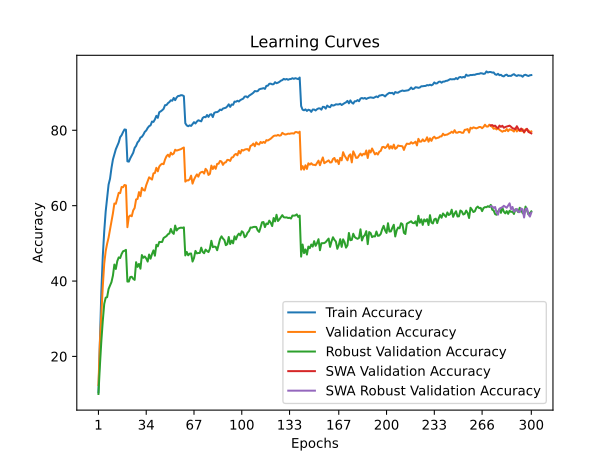

Values plotted in this chart, from the file beside it:
time; train_accuracy; train_loss; valid_accuracy; valid_loss; valid_accuracy_robust; valid_accuracy_swa; valid_accuracy_robust_swa
76,7382; 10,4775; 4,0695; 12,3900; 4,1688; 10,0345; 12,3900; 10,0345
124,7446; 24,2825; 3,4236; 23,6400; 3,5927; 17,5172; 23,6400; 17,5172
172,6435; 37,1800; 2,9226; 31,2800; 3,3094; 24,0690; 31,2800; 24,0690
225,8435; 46,6075; 2,6053; 38,5400; 3,0943; 29,4138; 38,5400; 29,4138
276,0734; 53,2125; 2,3797; 44,6100; 2,7537; 33,9310; 44,6100; 33,9310
326,7877; 58,4700; 2,2083; 47,9400; 2,7050; 35,5862; 47,9400; 35,5862
380,8224; 62,1675; 2,0914; 49,9100; 2,6117; 35,7241; 49,9100; 35,7241
430,5312; 65,5875; 1,9757; 51,5300; 2,6015; 37,8966; 51,5300; 37,8966
481,6220; 67,1475; 1,9163; 53,6200; 2,5754; 38,8621; 53,6200; 38,8621
533,5701; 69,9825; 1,8294; 55,5600; 2,3975; 39,7241; 55,5600; 39,7241
584,5208; 72,2500; 1,7701; 57,9700; 2,3712; 41,4483; 57,9700; 41,4483
634,7397; 73,6125; 1,7145; 60,5700; 2,2189; 44,3793; 60,5700; 44,3793
687,7798; 74,9650; 1,6720; 60,5000; 2,2523; 43,2069; 60,5000; 43,2069
738,8674; 75,8525; 1,6359; 61,9200; 2,2027; 45,2759; 61,9200; 45,2759
787,2834; 76,7775; 1,6016; 63,4000; 2,1433; 46,2759; 63,4000; 46,2759
849,7821; 78,1750; 1,5595; 63,3300; 2,1441; 46,1034; 63,3300; 46,1034
903,4422; 78,6900; 1,5494; 64,9500; 2,0863; 47,1724; 64,9500; 47,1724
953,5703; 79,5225; 1,5208; 64,8900; 2,0692; 47,8966; 64,8900; 47,8966
1003,6410; 80,2225; 1,4988; 65,4900; 2,0621; 48,0345; 65,4900; 48,0345
1055,6518; 80,1525; 1,5017; 65,3800; 2,0833; 48,2759; 65,3800; 48,2759
1103,5160; 71,7675; 1,7634; 54,2900; 2,5138; 39,8621; 54,2900; 39,8621
1154,7001; 71,6800; 1,7655; 57,0700; 2,3236; 39,8621; 57,0700; 39,8621
1207,4446; 72,5850; 1,7363; 57,4100; 2,3676; 41,0690; 57,4100; 41,0690
1258,3938; 73,2725; 1,7127; 57,1900; 2,3252; 41,1379; 57,1900; 41,1379
1308,8607; 74,0300; 1,6846; 58,7400; 2,2971; 40,5862; 58,7400; 40,5862
1358,8195; 75,3200; 1,6430; 59,3800; 2,3646; 40,3103; 59,3800; 40,3103
1407,4757; 75,8475; 1,6233; 61,6500; 2,1577; 45,0000; 61,6500; 45,0000
1461,4787; 76,7850; 1,5890; 61,7800; 2,1959; 43,7586; 61,7800; 43,7586
1511,3942; 77,2100; 1,5789; 63,6000; 2,1356; 44,5517; 63,6000; 44,5517
1563,7886; 78,0575; 1,5529; 62,5000; 2,1008; 43,2759; 62,5000; 43,2759
1610,5664; 78,2775; 1,5498; 64,7300; 2,1279; 46,8966; 64,7300; 46,8966
1660,8330; 78,8225; 1,5164; 64,1800; 2,1042; 46,1724; 64,1800; 46,1724
1709,6367; 79,5850; 1,5003; 64,0000; 2,1161; 46,5172; 64,0000; 46,5172
1756,8844; 79,9425; 1,4832; 65,4400; 2,0664; 46,0000; 65,4400; 46,0000
1805,1247; 80,6225; 1,4543; 66,4900; 2,0127; 45,1724; 66,4900; 45,1724
1852,3916; 81,0975; 1,4474; 67,5200; 2,0089; 47,0345; 67,5200; 47,0345
1899,8299; 81,3200; 1,4376; 67,2300; 2,0113; 45,9310; 67,2300; 45,9310
1947,4903; 82,3225; 1,4078; 66,9200; 2,0124; 47,1724; 66,9200; 47,1724
1997,6903; 82,2225; 1,4034; 68,5700; 1,9750; 48,1379; 68,5700; 48,1379
2046,0039; 82,8875; 1,3851; 68,6800; 1,9356; 46,7241; 68,6800; 46,7241
2096,7857; 83,8325; 1,3625; 70,0500; 1,9001; 49,6207; 70,0500; 49,6207
2147,9660; 83,3000; 1,3704; 69,1100; 1,9640; 49,2069; 69,1100; 49,2069
2196,8668; 84,7975; 1,3222; 70,3800; 1,8568; 50,3793; 70,3800; 50,3793
2248,7719; 85,0175; 1,3164; 70,8600; 1,8509; 50,3448; 70,8600; 50,3448
2301,4760; 85,3175; 1,3049; 71,1300; 1,8491; 50,3793; 71,1300; 50,3793
2350,9248; 85,6850; 1,2886; 71,0100; 1,8408; 51,4138; 71,0100; 51,4138
2400,5261; 86,6675; 1,2638; 72,2600; 1,8029; 51,6897; 72,2600; 51,6897
2454,4862; 86,6950; 1,2603; 73,1100; 1,7820; 51,9310; 73,1100; 51,9310
2505,8851; 87,1975; 1,2444; 73,5300; 1,7730; 52,4138; 73,5300; 52,4138
2551,4130; 87,4925; 1,2340; 72,9700; 1,7706; 52,6207; 72,9700; 52,6207
2605,6022; 87,9625; 1,2186; 74,0700; 1,7381; 53,8276; 74,0700; 53,8276
2652,4188; 87,8375; 1,2231; 73,5700; 1,7656; 52,8966; 73,5700; 52,8966
2700,8221; 88,5900; 1,1987; 73,8300; 1,7540; 52,5172; 73,8300; 52,5172
2747,5656; 87,9950; 1,2145; 74,8400; 1,7120; 54,7241; 74,8400; 54,7241
2794,5792; 88,7150; 1,1952; 74,6100; 1,7324; 53,4138; 74,6100; 53,4138
2841,7077; 89,1000; 1,1855; 74,7300; 1,7275; 53,8966; 74,7300; 53,8966
2889,8435; 89,1450; 1,1811; 74,8600; 1,7217; 54,0690; 74,8600; 54,0690
2937,1995; 89,3250; 1,1810; 75,0000; 1,7161; 54,1724; 75,0000; 54,1724
2984,1675; 89,2825; 1,1749; 75,2400; 1,7163; 54,1034; 75,2400; 54,1034
3031,8180; 89,0625; 1,1862; 75,4300; 1,7171; 54,2414; 75,4300; 54,2414
... 240 more rows
